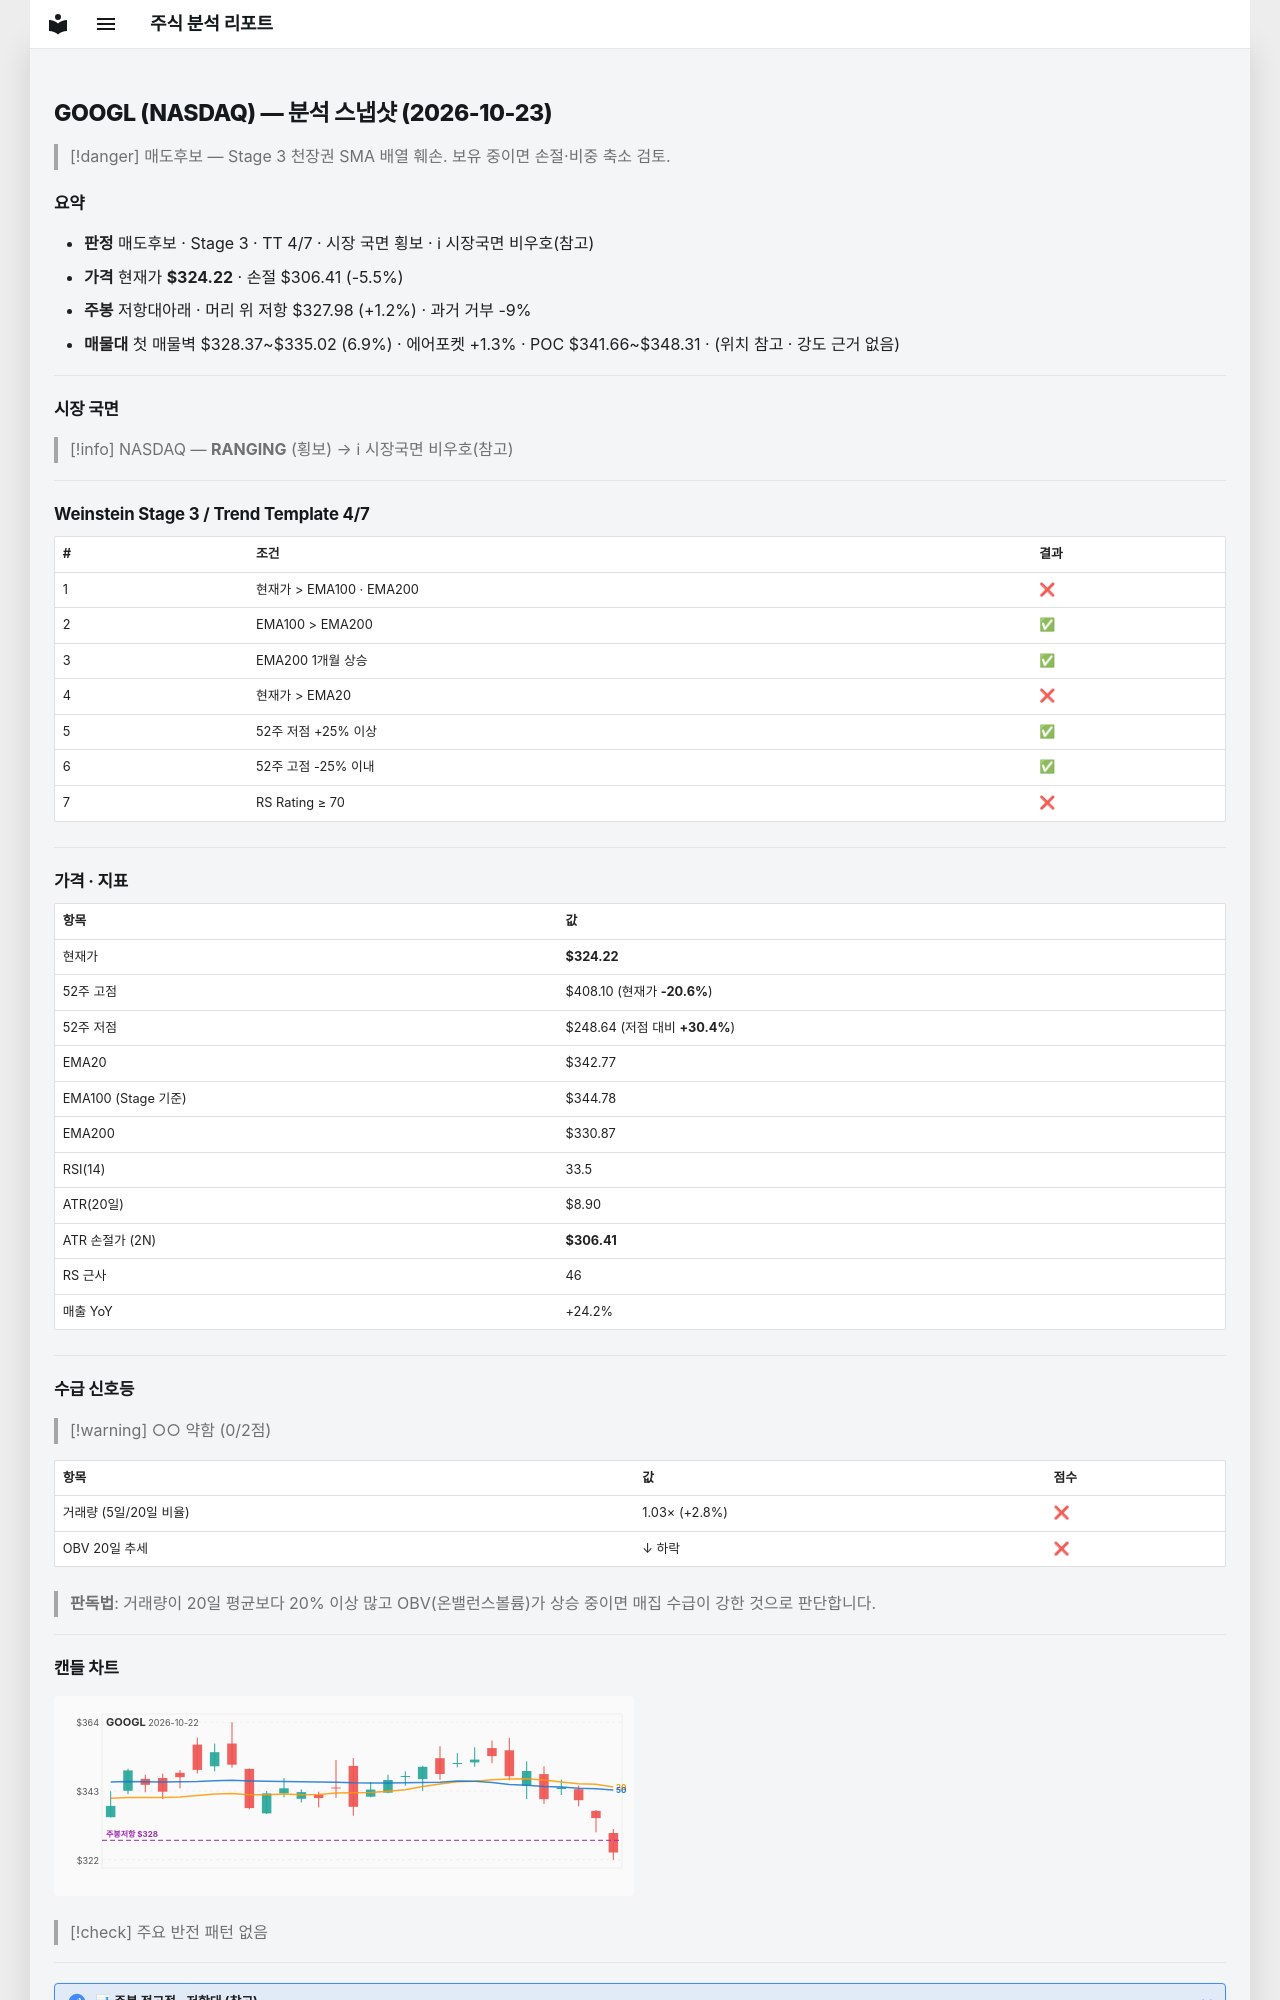

repository: soloandco/stock-reports · page: snapshots/GOOGL-2026-10-23/index.html · generator: mkdocs

---
type: analysis-snapshot
title: GOOGL 분석 스냅샷
ticker: GOOGL
market: NASDAQ
created: 2026-10-23
updated: 2026-10-23
bar-date: 2026-10-22
verdict: 매도후보
real-rr: 0.21
sma50-gap-pct: -5.4
weekly-position: 저항대아래
weekly-overhead-price: 327.98
weekly-overhead-pct: 1.2
stage: 3
trend-template-score: 4
tt-max: 7
ma-set: ema-20-100-200
price: 324.2200012207031
stop-price: 306.41206128732495
market-regime: RANGING
supply-demand-score: 0/2
supply-demand-label: 약함
status: tracking
tags:
  - stock-agent
  - watchlist
  - GOOGL
  - analysis
related:
  - "[[analysis-template]]"
---

# GOOGL (NASDAQ) — 분석 스냅샷 (2026-10-23)

> [!danger] 매도후보 — Stage 3 천장권
> SMA 배열 훼손. 보유 중이면 손절·비중 축소 검토.

## 요약

- **판정** 매도후보 · Stage 3 · TT 4/7 · 시장 국면 횡보 · ℹ 시장국면 비우호(참고)
- **가격** 현재가 **$324.22** · 손절 $306.41 (-5.5%)
- **주봉** 저항대아래 · 머리 위 저항 $327.98 (+1.2%) · 과거 거부 -9%
- **매물대** 첫 매물벽 $328.37~$335.02 (6.9%) · 에어포켓 +1.3% · POC $341.66~$348.31 · (위치 참고 · 강도 근거 없음)

---

## 시장 국면

> [!info] NASDAQ — **RANGING** (횡보) → ℹ 시장국면 비우호(참고)

---

## Weinstein Stage 3 / Trend Template 4/7

| # | 조건 | 결과 |
|---|------|------|
| 1 | 현재가 > EMA100 · EMA200 | ❌ |
| 2 | EMA100 > EMA200 | ✅ |
| 3 | EMA200 1개월 상승 | ✅ |
| 4 | 현재가 > EMA20 | ❌ |
| 5 | 52주 저점 +25% 이상 | ✅ |
| 6 | 52주 고점 -25% 이내 | ✅ |
| 7 | RS Rating ≥ 70 | ❌ |

---

## 가격 · 지표

| 항목 | 값 |
|------|---|
| 현재가 | **$324.22** |
| 52주 고점 | $408.10 (현재가 **-20.6%**) |
| 52주 저점 | $248.64 (저점 대비 **+30.4%**) |
| EMA20 | $342.77 |
| EMA100 (Stage 기준) | $344.78 |
| EMA200 | $330.87 |
| RSI(14) | 33.5 |
| ATR(20일) | $8.90 |
| ATR 손절가 (2N) | **$306.41** |
| RS 근사 | 46 |
| 매출 YoY | +24.2% |

---
## 수급 신호등

> [!warning] ○○ 약함 (0/2점)

| 항목 | 값 | 점수 |
|------|------|------|
| 거래량 (5일/20일 비율) | 1.03× (+2.8%) | ❌ |
| OBV 20일 추세 | ↓ 하락 | ❌ |

> **판독법**: 거래량이 20일 평균보다 20% 이상 많고 OBV(온밸런스볼륨)가 상승 중이면 매집 수급이 강한 것으로 판단합니다.

---
